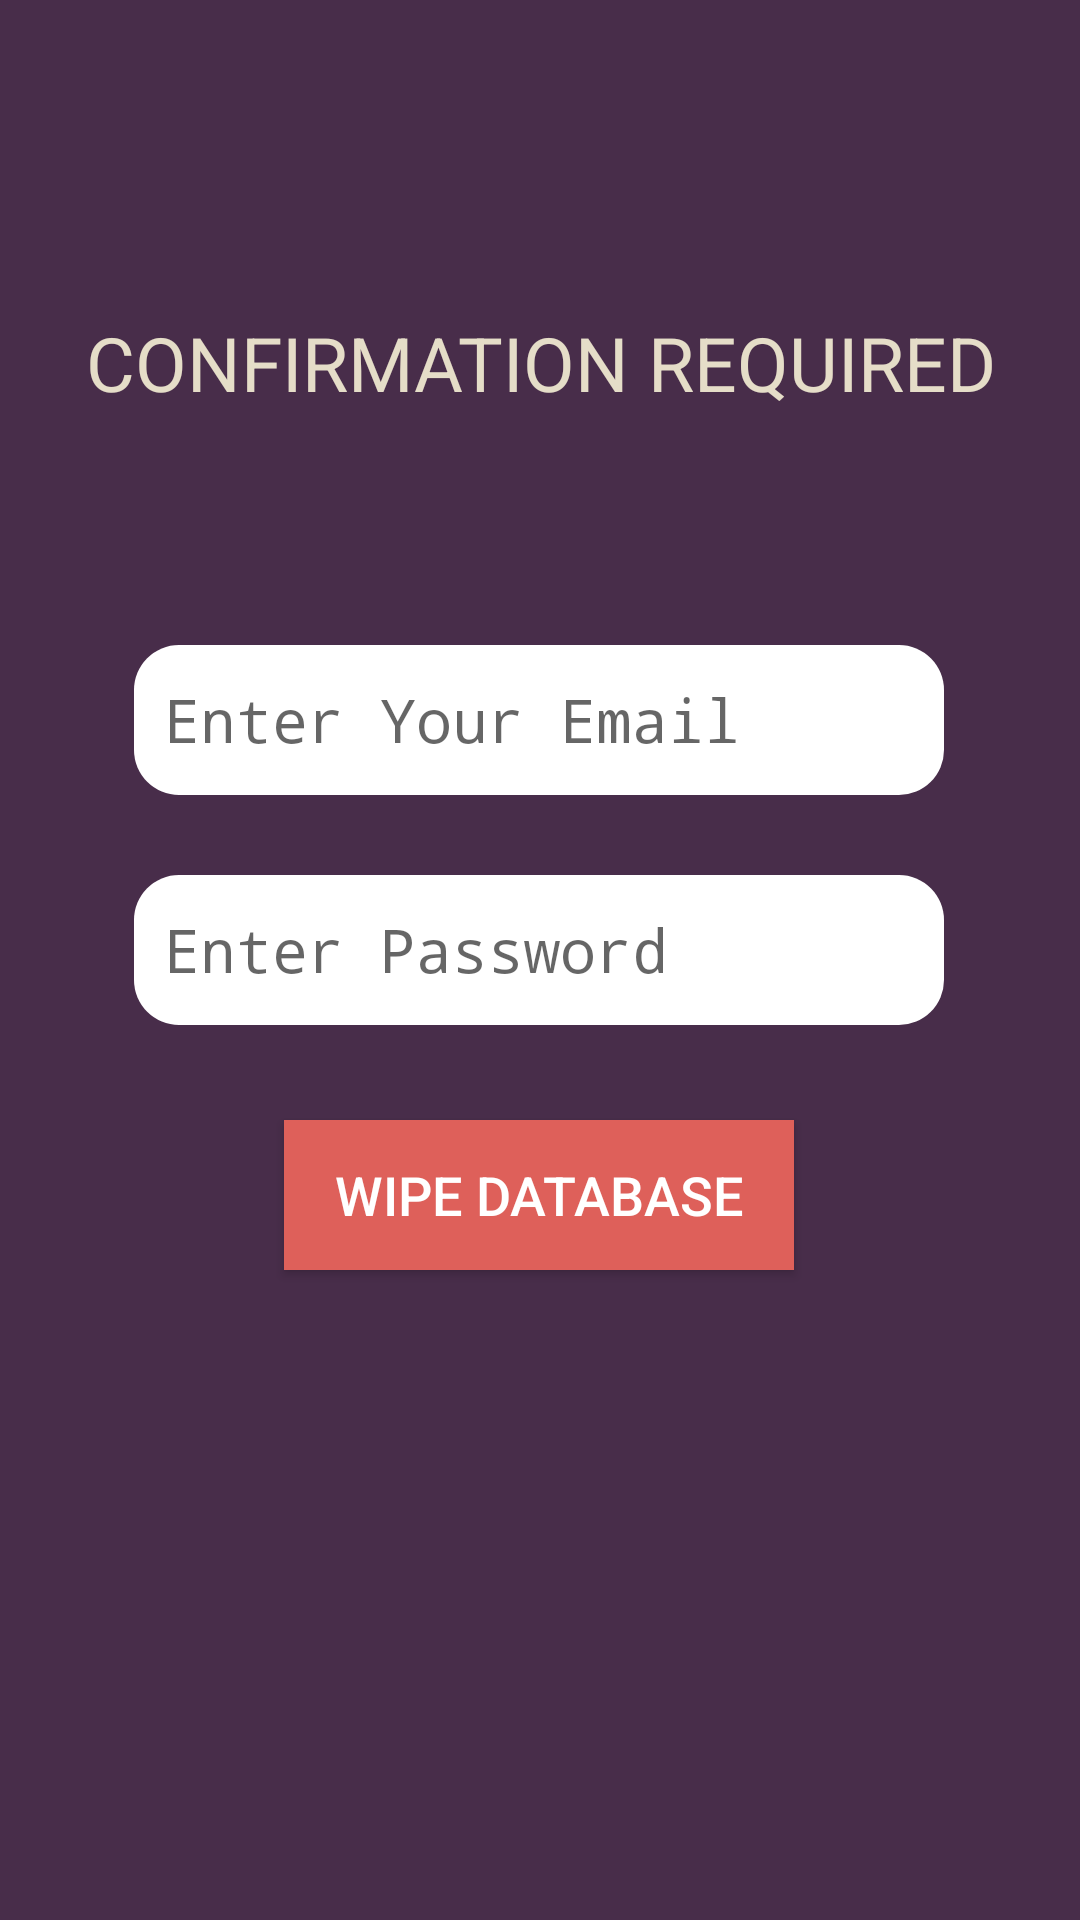

The Android layout XML behind this screen, and the referenced resources:
<!-- AndroidManifest.xml: application theme AppTheme -->
<!-- res/layout/delete_fragment.xml -->
<?xml version="1.0" encoding="utf-8"?>
<androidx.constraintlayout.widget.ConstraintLayout xmlns:android="http://schemas.android.com/apk/res/android"
    android:layout_width="match_parent"
    android:layout_height="match_parent"
    android:background="@color/colorPrimaryDark"
    xmlns:app="http://schemas.android.com/apk/res-auto"
    xmlns:tools="http://schemas.android.com/tools">

    <TextView
        android:id="@+id/textView7"
        android:layout_width="match_parent"
        android:layout_height="wrap_content"
        android:layout_marginTop="104dp"
        android:text="@string/confirmation_required"
        android:textAlignment="center"
        android:textAllCaps="true"
        android:textColor="@color/colorAccent2"
        android:textSize="25sp"
        app:layout_constraintEnd_toEndOf="parent"
        app:layout_constraintHorizontal_bias="0.0"
        app:layout_constraintStart_toStartOf="parent"
        app:layout_constraintTop_toTopOf="parent" />

    <EditText
        android:id="@+id/ask_passkey"
        android:layout_width="270dp"
        android:layout_height="50dp"
        android:layout_marginStart="24dp"
        android:layout_marginEnd="24dp"
        android:autofillHints="@string/enter_password"
        android:background="@drawable/textfield"
        android:hint="@string/enter_password"
        android:imeActionLabel="@string/enter_your_id"
        android:imeOptions="actionDone"
        android:inputType="textPassword"
        android:paddingStart="10dp"
        android:selectAllOnFocus="true"
        android:textSize="20sp"
        app:layout_constraintBottom_toBottomOf="parent"
        app:layout_constraintEnd_toEndOf="parent"
        app:layout_constraintHorizontal_bias="0.494"
        app:layout_constraintStart_toStartOf="parent"
        app:layout_constraintTop_toBottomOf="@+id/ask_mail"
        app:layout_constraintVertical_bias="0.082"
        tools:ignore="RtlSymmetry" />

    <EditText
        android:id="@+id/ask_mail"
        android:layout_width="270dp"
        android:layout_height="50dp"
        android:layout_marginStart="24dp"
        android:layout_marginEnd="24dp"
        android:autofillHints="@string/enter_password"
        android:background="@drawable/textfield"
        android:hint="@string/Enter_Email"
        android:imeActionLabel="@string/enter_your_id"
        android:imeOptions="actionDone"
        android:inputType="textPassword"
        android:paddingStart="10dp"
        android:selectAllOnFocus="true"
        android:textSize="20sp"
        app:layout_constraintBottom_toBottomOf="parent"
        app:layout_constraintEnd_toEndOf="parent"
        app:layout_constraintHorizontal_bias="0.494"
        app:layout_constraintStart_toStartOf="parent"
        app:layout_constraintTop_toBottomOf="@+id/textView7"
        app:layout_constraintVertical_bias="0.171"
        tools:ignore="RtlSymmetry" />

    <Button
        android:id="@+id/delete_database"
        android:layout_width="170dp"
        android:layout_height="50dp"
        android:layout_gravity="start"
        android:layout_marginStart="48dp"
        android:layout_marginTop="16dp"
        android:layout_marginEnd="48dp"
        android:layout_marginBottom="64dp"
        android:background="@color/mediumRed"
        android:text="@string/delete_database"
        android:textColor="@color/fullWhite"
        android:textSize="18sp"
        app:layout_constraintBottom_toBottomOf="parent"
        app:layout_constraintEnd_toEndOf="parent"
        app:layout_constraintHorizontal_bias="0.496"
        app:layout_constraintStart_toStartOf="parent"
        app:layout_constraintTop_toBottomOf="@+id/ask_passkey"
        app:layout_constraintVertical_bias="0.094" />

</androidx.constraintlayout.widget.ConstraintLayout>
<!-- resources referenced by this layout -->
<resources>
  <color name="colorAccent2">#E5DDC8</color>
  <color name="colorPrimaryDark">#482D4A</color>
  <color name="fullWhite">#ffffff</color>
  <color name="mediumRed">#DE605A</color>
  <!-- drawable textfield (drawable) -->
  <?xml version="1.0" encoding="utf-8"?>
  <shape xmlns:android="http://schemas.android.com/apk/res/android">
      <solid android:color="@color/fullWhite" />
      <corners android:radius="15dp"/>
  </shape>
  <string name="Enter_Email">Enter Your Email</string>
  <string name="confirmation_required">Confirmation Required</string>
  <string name="delete_database">Wipe Database</string>
  <string name="enter_password">Enter Password</string>
  <string name="enter_your_id">Enter Your ID</string>
  <style name="AppTheme" parent="Theme.AppCompat.Light.DarkActionBar">
          
          <item name="colorPrimary">@color/colorPrimary</item>
          <item name="colorPrimaryDark">#9B7EEC</item>
          <item name="colorAccent">@color/colorAccent</item>
      </style>
  <color name="colorPrimary">#835ecc</color>
  <color name="colorAccent">#D81B60</color>
</resources>
